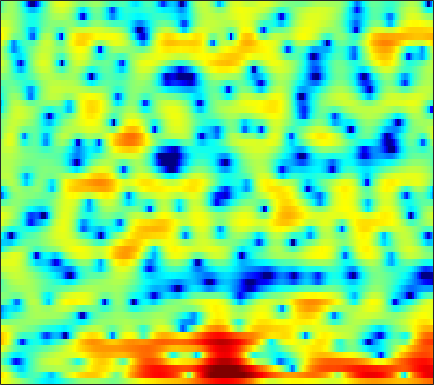

The file beside this chart, header and first rows:
5.0597, 4.7667, 4.3285, 3.8584, 3.481, 2.9422, 2.3774, 1.9371, 1.3315, 0.73116, 0.11465, -0.34111, -0.96383, -1.6102, -2.1031, -2.7648, -3.432, -3.9336, -4.6163, -5.2349, -5.7742, -6.0808, -6.2941, -6.2831
6.37, 5.825, 4.955, 3.909, 2.994, 1.613, 0.07199, -1.135, -2.674, -3.857, -4.286, -4.139, -3.581, -2.92, -2.533, -2.178, -2.122, -2.258, -2.727, -3.519, -4.648, -5.651, -7.081, -7.924
2.277, 1.744, 0.8196, -0.3144, -1.303, -2.762, -4.36, -5.578, -6.854, -7.397, -6.931, -6.082, -4.744, -3.376, -2.431, -1.373, -0.5142, 0.005155, 0.5193, 0.9294, 1.234, 1.398, 1.56, 1.683
-0.9524, -1.816, -3.329, -5.361, -7.207, -10.29, -13.93, -15.84, -14.57, -11.54, -8.895, -7.219, -5.301, -3.687, -2.623, -1.397, -0.351, 0.3077, 1.062, 1.711, 2.237, 2.567, 2.919, 3.165
0.4936, -0.2465, -1.34, -2.585, -3.526, -4.736, -5.675, -6.081, -6.189, -5.859, -5.223, -4.665, -3.908, -3.144, -2.579, -1.864, -1.165, -0.7011, -0.1132, 0.4272, 0.9039, 1.245, 1.653, 2.023
4.334, 3.64, 2.651, 1.59, 0.808, -0.2982, -1.375, -2.125, -2.971, -3.61, -3.95, -4.017, -3.927, -3.638, -3.37, -3.009, -2.642, -2.426, -2.071, -1.743, -1.421, -1.178, -0.8219, -0.4059
8.079, 7.266, 6.017, 4.549, 3.282, 1.241, -1.257, -3.627, -7.817, -13.78, -15.21, -11.53, -8.007, -5.967, -5.043, -4.42, -4.299, -4.54, -5.184, -6.088, -6.819, -7.042, -6.602, -5.638
7.684, 7.064, 6.107, 5.001, 4.075, 2.719, 1.235, 0.07697, -1.41, -2.55, -3.131, -3.224, -3.124, -3.014, -3.053, -3.428, -4.262, -5.231, -7.107, -9.678, -12.52, -13.76, -12.48, -10.18
4.448, 4.155, 3.734, 3.266, 2.901, 2.405, 1.909, 1.565, 1.138, 0.7488, 0.4243, 0.205, -0.05731, -0.3439, -0.5862, -0.9643, -1.422, -1.811, -2.38, -2.942, -3.436, -3.718, -3.997, -4.213
-0.1289, -0.1671, -0.122, -0.02181, 0.07974, 0.2227, 0.3627, 0.464, 0.5821, 0.6847, 0.7743, 0.8189, 0.8651, 0.8722, 0.8449, 0.7838, 0.6761, 0.576, 0.4049, 0.204, 0.003939, -0.1389, -0.328, -0.5264
-8.804, -7.885, -6.299, -4.919, -4.095, -3.24, -2.577, -2.119, -1.535, -0.9471, -0.3801, 0.03125, 0.5261, 0.933, 1.17, 1.407, 1.541, 1.589, 1.603, 1.564, 1.486, 1.439, 1.375, 1.308
-10.29, -8.946, -7.357, -6.463, -6.229, -6.384, -6.735, -6.816, -6.147, -4.627, -2.868, -1.663, -0.3286, 0.6678, 1.189, 1.625, 1.789, 1.757, 1.565, 1.281, 1.007, 0.8618, 0.8344, 1.055
-0.66, -1.054, -1.643, -2.509, -3.498, -5.488, -8.579, -11.45, -11.09, -6.555, -3.04, -1.167, 0.6038, 1.708, 2.18, 2.365, 2.073, 1.518, 0.283, -1.605, -4.266, -6.555, -7.616, -4.951
0.2697, 0.1942, 0.05119, -0.1529, -0.3552, -0.6396, -0.845, -0.8644, -0.6685, -0.1991, 0.4111, 0.8691, 1.373, 1.668, 1.716, 1.525, 1.01, 0.3946, -0.7805, -2.346, -4.147, -5.335, -5.862, -4.739
-1.554, -0.9665, -0.3413, 0.1366, 0.4175, 0.7064, 0.9279, 1.08, 1.257, 1.413, 1.536, 1.592, 1.602, 1.52, 1.383, 1.092, 0.679, 0.3055, -0.2648, -0.8669, -1.423, -1.749, -2.028, -2.111
-2.053, -1.046, -0.01028, 0.7544, 1.193, 1.637, 1.943, 2.093, 2.214, 2.245, 2.197, 2.109, 1.923, 1.664, 1.425, 1.05, 0.6127, 0.2523, -0.2463, -0.76, -1.275, -1.662, -2.149, -2.627
0.2542, 0.842, 1.511, 2.036, 2.335, 2.616, 2.779, 2.819, 2.771, 2.617, 2.363, 2.117, 1.718, 1.25, 0.8627, 0.3125, -0.2591, -0.7088, -1.315, -1.935, -2.578, -3.076, -3.76, -4.475
2.618, 2.829, 3.087, 3.296, 3.403, 3.461, 3.41, 3.292, 3.024, 2.615, 2.07, 1.569, 0.8107, -0.02964, -0.6869, -1.552, -2.355, -2.905, -3.599, -4.255, -4.959, -5.546, -6.413, -7.315
3.701, 3.79, 3.928, 4.053, 4.112, 4.117, 3.988, 3.797, 3.38, 2.751, 1.877, 1.033, -0.3625, -2.071, -3.523, -5.476, -6.958, -7.415, -7.339, -7.099, -7.181, -7.627, -8.936, -11.26
2.046, 2.36, 2.865, 3.328, 3.612, 3.874, 3.979, 3.932, 3.663, 3.137, 2.292, 1.391, -0.2637, -2.65, -5.145, -10.23, -18.36, -15.68, -9.738, -6.804, -5.446, -5.1, -5.326, -6.234
-6.151, -4.192, -2.424, -1.259, -0.6194, 0.03948, 0.5756, 0.8809, 1.166, 1.24, 1.077, 0.798, 0.1905, -0.6233, -1.306, -2.146, -2.661, -2.687, -2.338, -1.754, -1.16, -0.7931, -0.415, -0.1003
-7.701, -7.355, -7.334, -7.616, -7.724, -7.27, -6.088, -4.988, -3.609, -2.529, -1.79, -1.407, -1.1, -0.946, -0.8813, -0.7995, -0.6822, -0.5105, -0.1981, 0.1849, 0.6292, 0.97, 1.418, 1.863
-4.296, -5.715, -8.35, -12.76, -18.83, -20.91, -12.28, -9, -6.294, -4.598, -3.521, -2.998, -2.5, -2.148, -1.918, -1.592, -1.205, -0.8878, -0.394, 0.1672, 0.7586, 1.231, 1.859, 2.446
0.4351, -0.5406, -1.898, -3.208, -3.976, -4.493, -4.486, -4.256, -3.987, -3.905, -4.042, -4.272, -4.646, -4.906, -4.926, -4.672, -4.135, -3.627, -2.85, -1.978, -1.019, -0.2626, 0.7803, 1.793
3.751, 3.205, 2.453, 1.686, 1.111, 0.3712, -0.4038, -1.056, -2.111, -3.487, -5.389, -7.235, -10.45, -14.07, -15.02, -13.01, -10.82, -9.649, -8.674, -7.789, -6.428, -5.039, -2.911, -0.8315
4.301, 3.994, 3.526, 3.001, 2.549, 1.869, 1.048, 0.2904, -0.9347, -2.509, -4.564, -6.463, -9.515, -12.49, -13.48, -12.96, -12.29, -12.56, -14.62, -21.5, -23.62, -13.71, -7.489, -3.64
2.424, 2.319, 2.179, 2.021, 1.871, 1.575, 1.157, 0.7562, 0.07292, -0.7896, -1.792, -2.614, -3.709, -4.701, -5.321, -5.994, -6.542, -6.958, -7.433, -7.56, -6.937, -5.899, -4.086, -2.207
-1.844, -1.684, -1.204, -0.621, -0.2061, 0.214, 0.4461, 0.4946, 0.3955, 0.1468, -0.2031, -0.5231, -0.9773, -1.434, -1.757, -2.128, -2.442, -2.61, -2.741, -2.699, -2.448, -2.111, -1.499, -0.7333
-12.39, -10.2, -6.338, -3.562, -2.105, -0.7334, 0.1038, 0.4646, 0.6845, 0.7182, 0.6071, 0.4893, 0.3054, 0.1294, 0.005665, -0.1522, -0.3399, -0.4831, -0.7212, -0.9912, -1.273, -1.468, -1.594, -1.443
-6.932, -5.936, -3.653, -1.612, -0.4549, 0.5714, 1.099, 1.218, 1.1, 0.7284, 0.2782, 0.00403, -0.1512, -0.0511, 0.1334, 0.4006, 0.5613, 0.5225, 0.2322, -0.4549, -1.641, -2.948, -5.338, -7.913
0.7061, 0.9926, 1.436, 1.839, 2.026, 2.012, 1.627, 1.045, -0.2121, -2.137, -4.729, -6.771, -7.524, -5.38, -3.512, -1.589, -0.3567, 0.151, 0.3297, -0.0513, -1.016, -2.158, -4.25, -6.355
1.981, 2.203, 2.364, 2.365, 2.222, 1.82, 1.093, 0.2823, -1.243, -3.374, -6.224, -8.546, -9.445, -6.972, -4.932, -2.807, -1.386, -0.6769, -0.1357, 0.05784, -0.02096, -0.1863, -0.4397, -0.5353
1.787, 1.983, 2.106, 2.073, 1.935, 1.613, 1.116, 0.6332, -0.1179, -0.9411, -1.69, -2.107, -2.347, -2.203, -1.902, -1.405, -0.9108, -0.6004, -0.2761, -0.07718, 0.006286, 0.01909, -0.001937, -0.04648
1.66, 1.827, 1.956, 1.968, 1.9, 1.702, 1.41, 1.142, 0.7483, 0.3338, -0.03787, -0.2604, -0.4803, -0.598, -0.6222, -0.6088, -0.5536, -0.511, -0.4624, -0.4456, -0.447, -0.469, -0.5263, -0.6462
1.789, 1.972, 2.139, 2.193, 2.161, 2.012, 1.76, 1.519, 1.143, 0.7631, 0.3985, 0.157, -0.1054, -0.3107, -0.4463, -0.5927, -0.7422, -0.8508, -1.012, -1.149, -1.246, -1.292, -1.33, -1.353
1.963, 2.322, 2.682, 2.862, 2.857, 2.669, 2.263, 1.835, 1.159, 0.4653, -0.1365, -0.4729, -0.7269, -0.8367, -0.8985, -1.038, -1.318, -1.626, -2.128, -2.624, -2.969, -3.014, -2.765, -2.264
1.447, 2.446, 3.428, 3.968, 4.066, 3.781, 2.996, 2.058, 0.3286, -1.874, -3.939, -4.564, -3.851, -2.571, -1.825, -1.419, -1.671, -2.348, -3.93, -6.449, -9.446, -10.08, -7.337, -4.256
-0.4778, 1.351, 2.967, 3.854, 4.115, 3.909, 3.076, 1.978, -0.3068, -3.927, -9.248, -11.13, -6.875, -3.614, -2.262, -1.457, -1.567, -2.188, -3.723, -6.032, -8.498, -8.981, -6.823, -3.987
-0.3455, 0.6965, 1.805, 2.558, 2.867, 2.953, 2.663, 2.212, 1.385, 0.3935, -0.4504, -0.8192, -0.9818, -0.9256, -0.9064, -1.038, -1.479, -1.981, -2.836, -3.741, -4.443, -4.676, -4.49, -3.812
-0.1163, 0.5131, 1.313, 1.988, 2.367, 2.716, 2.847, 2.812, 2.629, 2.347, 1.994, 1.708, 1.304, 0.8456, 0.4487, -0.2062, -1.08, -1.878, -3.175, -4.744, -6.447, -7.645, -8.573, -8.066
-1.532, -0.7154, 0.3739, 1.343, 1.964, 2.596, 3.029, 3.22, 3.301, 3.24, 3.022, 2.773, 2.364, 1.846, 1.373, 0.5931, -0.3948, -1.319, -2.924, -5.131, -8.409, -12.26, -21.63, -15.82
-5.617, -3.638, -1.478, 0.1989, 1.176, 2.137, 2.764, 3.046, 3.199, 3.114, 2.87, 2.609, 2.188, 1.725, 1.357, 0.8391, 0.2801, -0.2227, -1.002, -1.96, -3.04, -3.775, -4.383, -4.325
-7.394, -4.868, -2.294, -0.4105, 0.6107, 1.577, 2.116, 2.271, 2.19, 1.79, 1.154, 0.5728, -0.234, -0.8546, -1.072, -0.9941, -0.6591, -0.355, 0.00738, 0.2583, 0.4126, 0.4803, 0.5457, 0.5916
-4.502, -3.21, -1.685, -0.4853, 0.1936, 0.7679, 0.9741, 0.8698, 0.3572, -0.5989, -2.144, -3.787, -6.782, -10.36, -11.04, -7.891, -4.61, -2.738, -0.9127, 0.3838, 1.303, 1.795, 2.256, 2.533
-3.386, -2.487, -1.538, -0.868, -0.5349, -0.3343, -0.4127, -0.66, -1.277, -2.25, -3.681, -5.089, -7.427, -9.721, -9.99, -7.794, -5.009, -3.232, -1.347, 0.07707, 1.121, 1.711, 2.286, 2.66
-1.962, -1.556, -1.19, -1.012, -1.013, -1.152, -1.447, -1.745, -2.204, -2.728, -3.235, -3.584, -3.903, -3.926, -3.684, -3.021, -2.088, -1.317, -0.3281, 0.5408, 1.238, 1.647, 2.039, 2.275
0.1673, 0.06039, -0.2115, -0.6341, -1.051, -1.714, -2.443, -2.981, -3.567, -3.889, -3.849, -3.614, -3.088, -2.391, -1.812, -1.009, -0.2037, 0.3607, 1.032, 1.555, 1.924, 2.081, 2.134, 2.022
2.409, 1.92, 1.105, 0.05872, -0.8791, -2.402, -4.234, -5.792, -7.843, -8.747, -7.691, -6.146, -4.019, -2.178, -1.004, 0.3081, 1.354, 1.972, 2.594, 2.973, 3.097, 3.01, 2.645, 1.978
3.428, 2.725, 1.588, 0.1938, -1.031, -3.018, -5.556, -8.076, -12.95, -17.84, -12.14, -8.212, -4.551, -1.989, -0.5047, 1.058, 2.225, 2.882, 3.487, 3.807, 3.809, 3.592, 2.98, 1.919
2.446, 1.631, 0.286, -1.294, -2.55, -4.183, -5.567, -6.335, -6.869, -6.67, -5.768, -4.684, -3.095, -1.547, -0.4885, 0.7221, 1.702, 2.297, 2.878, 3.194, 3.245, 3.103, 2.655, 1.884
1.942, 0.9358, -0.9517, -3.517, -5.92, -9.217, -10.57, -9.553, -7.526, -5.787, -4.383, -3.48, -2.422, -1.453, -0.777, 0.09581, 0.9263, 1.487, 2.128, 2.57, 2.793, 2.792, 2.568, 2.127
3.886, 2.909, 1.004, -1.708, -4.411, -8.731, -10.42, -8.463, -5.741, -3.991, -2.952, -2.588, -2.402, -2.346, -2.211, -1.654, -0.6572, 0.2169, 1.342, 2.253, 2.813, 2.971, 2.832, 2.31
5.779, 5.156, 4.091, 2.829, 1.836, 0.6678, -0.1758, -0.5497, -0.881, -1.266, -2.005, -2.914, -4.849, -8.085, -11.47, -12.23, -7.112, -4.051, -1.249, 0.5684, 1.64, 2.029, 2.017, 1.343
4.936, 4.569, 3.989, 3.317, 2.78, 2.034, 1.286, 0.7145, -0.1008, -1.051, -2.261, -3.349, -5.171, -7.283, -8.655, -8.808, -6.859, -5.082, -3.01, -1.45, -0.3937, 0.09728, 0.3499, 0.1477
3.248, 3.098, 2.838, 2.498, 2.187, 1.673, 1.068, 0.5431, -0.2343, -1.098, -1.999, -2.702, -3.577, -4.266, -4.556, -4.58, -4.175, -3.637, -2.769, -1.879, -1.086, -0.5992, -0.1204, 0.1793
1.244, 1.462, 1.655, 1.695, 1.6, 1.317, 0.8408, 0.3708, -0.3881, -1.257, -2.174, -2.866, -3.685, -4.314, -4.587, -4.626, -4.301, -3.85, -3.055, -2.162, -1.248, -0.6086, 0.1615, 0.8007
-1.365, -0.3438, 0.6219, 1.157, 1.303, 1.202, 0.7737, 0.2588, -0.6832, -1.894, -3.352, -4.534, -6.153, -7.548, -8.239, -8.346, -7.542, -6.572, -5.03, -3.415, -1.879, -0.8237, 0.4221, 1.437
-2.505, -0.9868, 0.3459, 1.077, 1.307, 1.21, 0.705, 0.05052, -1.198, -2.924, -5.198, -7.358, -11.06, -16.3, -21.6, -21.86, -15.91, -12.56, -8.969, -5.914, -3.356, -1.705, 0.1168, 1.575
